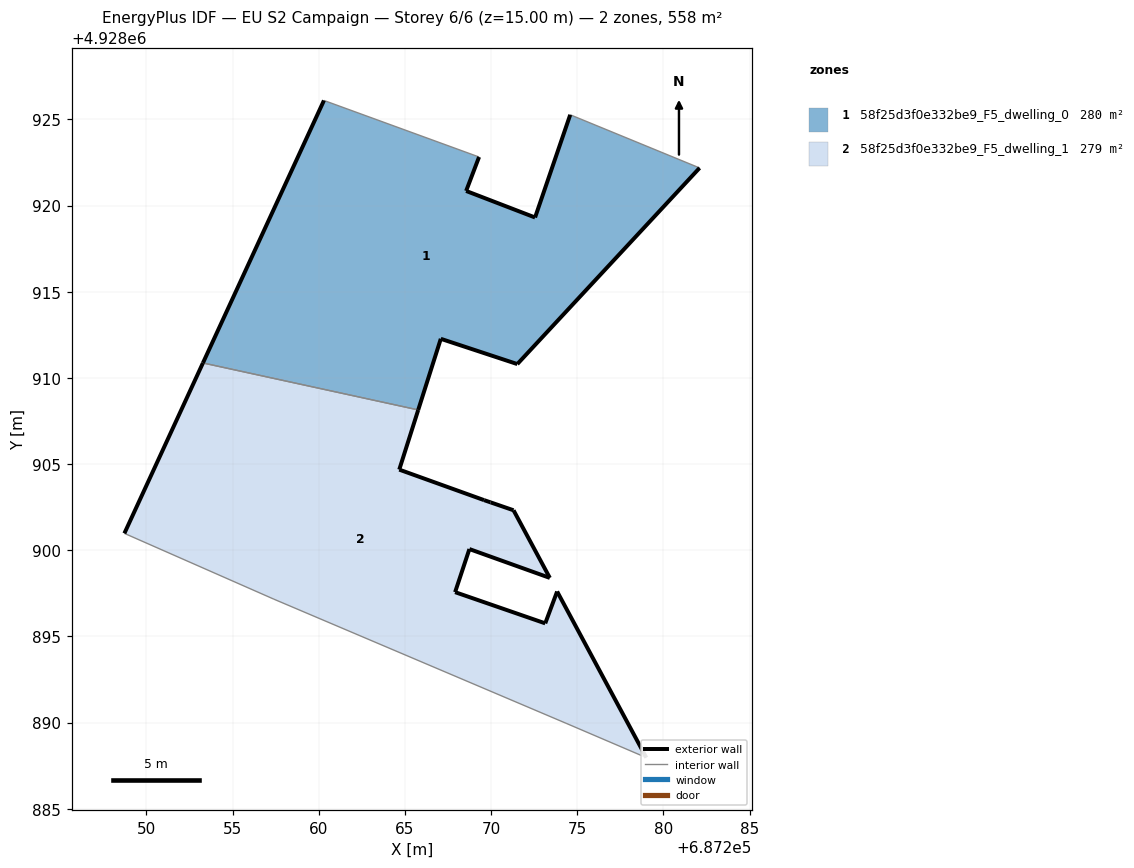
=== STOREY PLAN SPEC (per zone: floor XY polygon, exterior-wall plan segments, windows/doors) ===
zone 1: 58f25d3f0e332be9_F5_dwelling_0  (279.7 m²)
  floor: (687271.52, 4928910.80) (687282.10, 4928922.18) (687274.59, 4928925.27) (687272.55, 4928919.31) (687268.55, 4928920.85) (687269.30, 4928922.82) (687260.30, 4928926.10) (687253.28, 4928910.87) (687265.77, 4928908.14) (687267.08, 4928912.27)
  exterior wall: (687269.30, 4928922.82) – (687268.55, 4928920.85)  [2.1 m]
  exterior wall: (687268.55, 4928920.85) – (687272.55, 4928919.31)  [4.3 m]
  exterior wall: (687272.55, 4928919.31) – (687274.59, 4928925.27)  [6.3 m]
  exterior wall: (687282.10, 4928922.18) – (687271.52, 4928910.80)  [15.5 m]
  exterior wall: (687271.52, 4928910.80) – (687267.08, 4928912.27)  [4.7 m]
  exterior wall: (687267.08, 4928912.27) – (687265.77, 4928908.14)  [4.3 m]
  exterior wall: (687253.28, 4928910.87) – (687260.30, 4928926.10)  [16.8 m]
  interior walls: 3
zone 2: 58f25d3f0e332be9_F5_dwelling_1  (278.7 m²)
  floor: (687279.01, 4928887.96) (687273.83, 4928897.60) (687273.14, 4928895.76) (687267.91, 4928897.57) (687268.74, 4928900.07) (687273.41, 4928898.39) (687271.30, 4928902.32) (687269.97, 4928902.78) (687269.97, 4928902.78) (687269.59, 4928902.91) (687264.67, 4928904.68) (687265.77, 4928908.14) (687253.28, 4928910.87) (687248.72, 4928900.98) (687257.40, 4928897.16) (687274.35, 4928889.96)
  exterior wall: (687264.67, 4928904.68) – (687269.59, 4928902.91)  [5.2 m]
  exterior wall: (687269.59, 4928902.91) – (687269.97, 4928902.78)  [0.4 m]
  exterior wall: (687269.97, 4928902.78) – (687269.97, 4928902.78)  [0.0 m]
  exterior wall: (687269.97, 4928902.78) – (687271.30, 4928902.32)  [1.4 m]
  exterior wall: (687271.30, 4928902.32) – (687273.41, 4928898.39)  [4.5 m]
  exterior wall: (687273.41, 4928898.39) – (687268.74, 4928900.07)  [5.0 m]
  exterior wall: (687268.74, 4928900.07) – (687267.91, 4928897.57)  [2.6 m]
  exterior wall: (687267.91, 4928897.57) – (687273.14, 4928895.76)  [5.5 m]
  exterior wall: (687273.14, 4928895.76) – (687273.83, 4928897.60)  [2.0 m]
  exterior wall: (687273.83, 4928897.60) – (687279.01, 4928887.96)  [10.9 m]
  exterior wall: (687248.72, 4928900.98) – (687253.28, 4928910.87)  [10.9 m]
  exterior wall: (687265.77, 4928908.14) – (687264.67, 4928904.68)  [3.6 m]
  interior walls: 4

=== DERIVED (storey summary) ===
Building: EU S2 Campaign
Storey: 6 of 6  (floor level z = 15.00 m)
Storey gross floor area: 558.3 m²
Zones on this storey: 2
  - 58f25d3f0e332be9_F5_dwelling_0: floor 279.7 m²; exterior wall 54.0 m (162.0 m²); WWR 0.0%
  - 58f25d3f0e332be9_F5_dwelling_1: floor 278.7 m²; exterior wall 52.1 m (156.2 m²); WWR 0.0%
Zone adjacency (shared interzone walls):
  - 58f25d3f0e332be9_F5_dwelling_0 ↔ 58f25d3f0e332be9_F5_dwelling_1